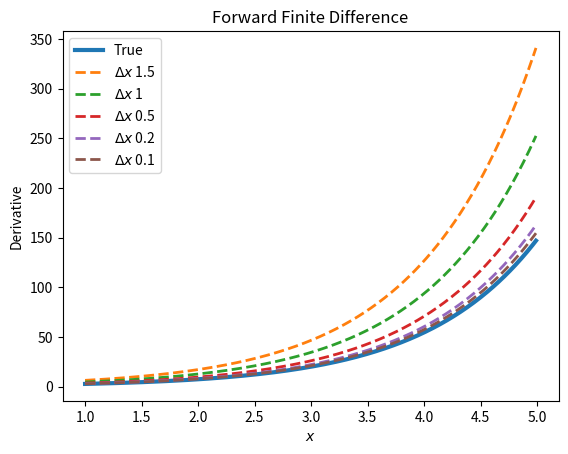
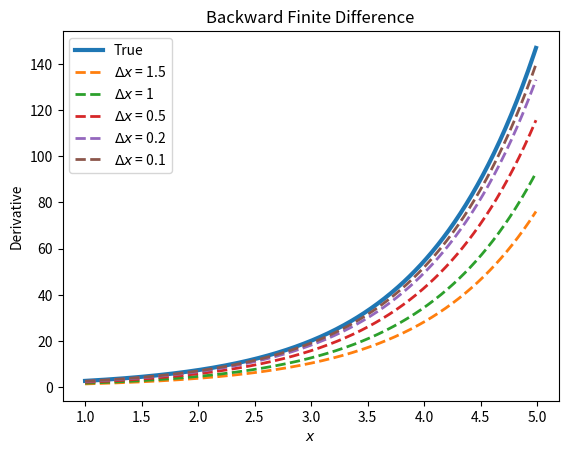
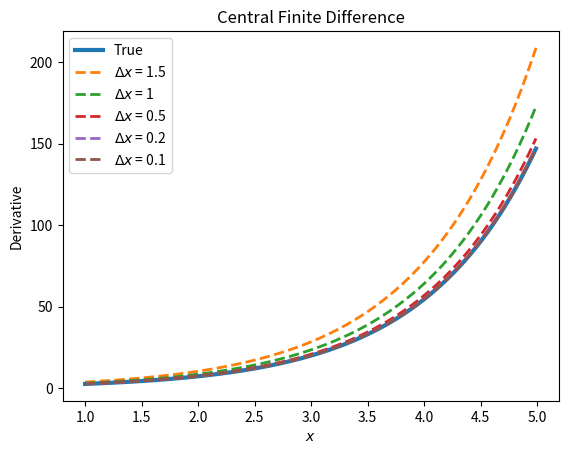

Generate these figures, in order, with matplotlib:
# -*- coding: utf-8 -*-
"""
Created on Sun Mar 20 11:01:12 2022

[redacted]
"""

import numpy as np
import matplotlib.pyplot as plt


def f(x):
    return np.exp(x)

def forward_difference(f, x, dx):
    return(f(x+dx) - f(x))/dx

delta_x = [1.5, 1, 0.5, 0.2, 0.1]
nums = np.arange(1,5,0.01)
true = f(nums)

plt.figure()
plt.plot(nums, true, label='True', linewidth=3)
for delt in delta_x:
    plt.plot(nums, forward_difference(f, nums, delt),label=f'$\Delta x$ {delt}',linewidth=2, linestyle='--')

plt.legend()
plt.ylabel('Derivative')
plt.xlabel('$x$')
plt.title("Forward Finite Difference")

def backward_difference(f, x, dx):
    return (f(x) - f(x-dx)) / dx

plt.figure()
plt.plot(nums, true, label= 'True',linewidth=3)
for delt in delta_x:
    plt.plot(nums, backward_difference(f, nums, delt),
             label=f'$\Delta x$ = {delt}',
             linewidth=2, linestyle='--')

plt.legend()
plt.ylabel("Derivative")
plt.xlabel('$x$')
plt.title('Backward Finite Difference')

def central_difference(f, x, dx):
    return (f(x+dx) - f(x-dx)) / (2*dx)

plt.figure()
plt.plot(nums, true, label= 'True',linewidth=3)
for delt in delta_x:
    plt.plot(nums, central_difference(f, nums, delt), label=f'$\Delta x$ = {delt}',linewidth=2,linestyle='--')

plt.legend()
plt.ylabel("Derivative")
plt.xlabel('$x$')
plt.title('Central Finite Difference')



























